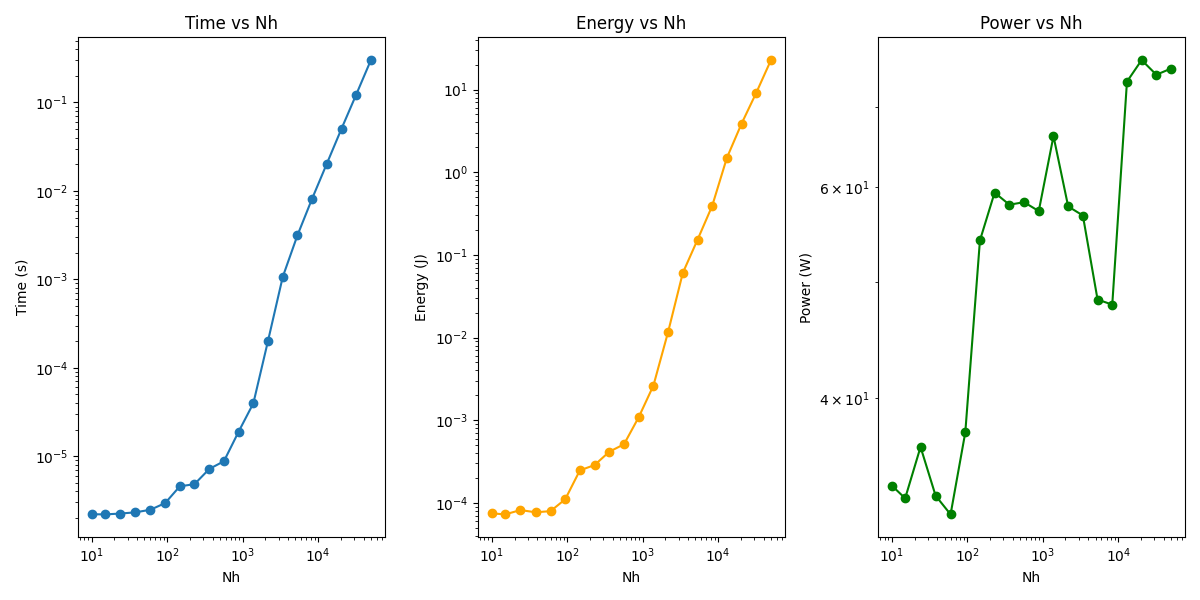

Data behind this chart, as committed beside it:
Nh, Time (s), Energy (J), Power (W)
10, 2.2088029500082482e-06, 7.468913e-05, 33.81
15, 2.1977457249977307e-06, 7.2522985e-05, 33
24, 2.247080174988696e-06, 8.1835445e-05, 36.42
38, 2.3197059750145852e-06, 7.693490999999999e-05, 33.17
60, 2.481724155009033e-06, 7.9404715e-05, 32
94, 2.9514516600011117e-06, 0.0001105, 37.45
147, 4.567351279997638e-06, 0.0002473, 54.14
230, 4.828724039994086e-06, 0.0002866, 59.34
361, 7.172571454993885e-06, 0.0004159, 57.98
565, 8.777201779994356e-06, 0.0005114, 58.26
885, 1.8966809974995157e-05, 0.001086, 57.27
1387, 3.971174660027828e-05, 0.002626, 66.14
2171, 0.0002022, 0.01168, 57.79
3400, 0.001066, 0.06052, 56.79
5324, 0.003147, 0.1521, 48.33
8337, 0.008185, 0.3918, 47.86
13055, 0.02034, 1.493, 73.43
20442, 0.0506, 3.873, 76.54
32008, 0.123, 9.15, 74.41
50118, 0.3019, 22.73, 75.3
